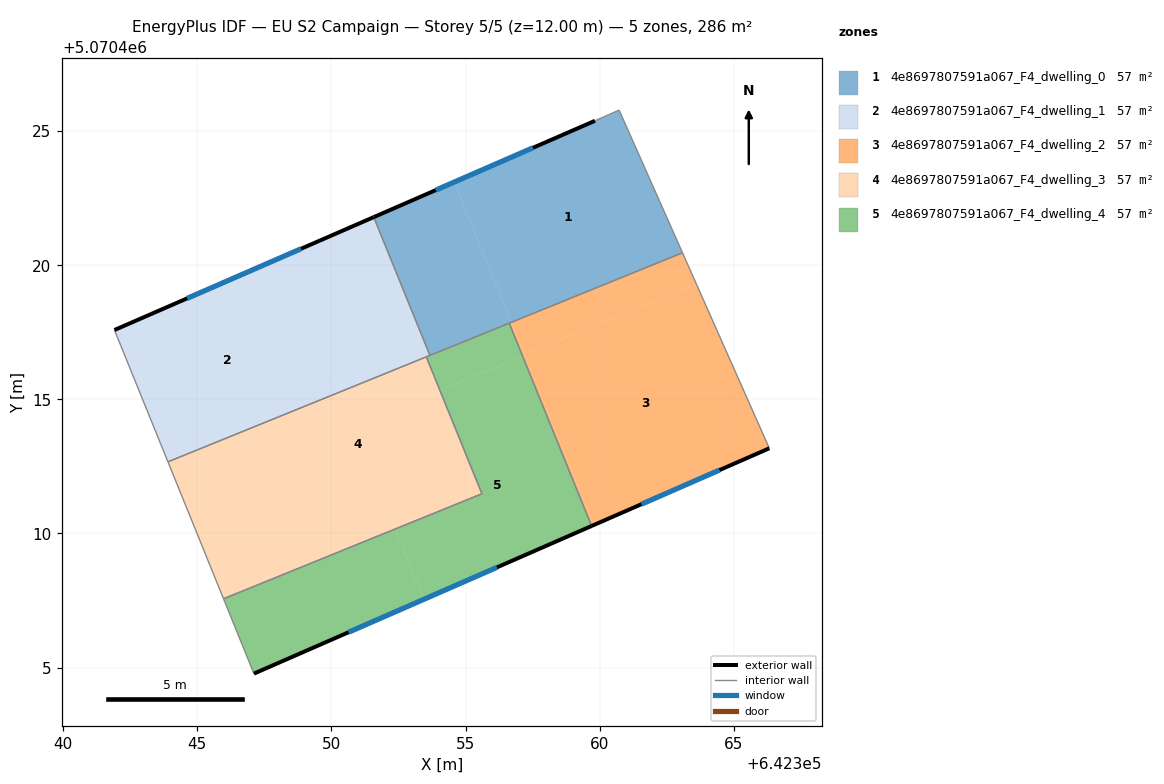
=== STOREY PLAN SPEC (per zone: floor XY polygon, exterior-wall plan segments, windows/doors) ===
zone 1: 4e8697807591a067_F4_dwelling_0  (57.3 m²)
  floor: (642360.73, 5070425.78) (642363.09, 5070420.46) (642356.71, 5070417.87) (642354.59, 5070423.10) (642359.83, 5070425.38)
  floor: (642354.59, 5070423.10) (642356.71, 5070417.87) (642353.67, 5070416.64) (642351.58, 5070421.79)
  exterior wall: (642359.83, 5070425.38) – (642351.58, 5070421.79)  [9.0 m]
    window: (642357.52, 5070424.38) – (642353.89, 5070422.80)  [5.2 m²]
  interior walls: 5
zone 2: 4e8697807591a067_F4_dwelling_1  (57.3 m²)
  floor: (642348.25, 5070420.34) (642350.31, 5070415.27) (642343.91, 5070412.67) (642341.91, 5070417.58)
  floor: (642351.58, 5070421.79) (642353.67, 5070416.64) (642350.31, 5070415.27) (642348.25, 5070420.34)
  exterior wall: (642351.58, 5070421.79) – (642341.91, 5070417.58)  [10.5 m]
    window: (642348.87, 5070420.61) – (642344.62, 5070418.76)  [6.1 m²]
  interior walls: 4
zone 3: 4e8697807591a067_F4_dwelling_2  (57.3 m²)
  floor: (642363.61, 5070419.29) (642366.33, 5070413.17) (642359.78, 5070410.31) (642357.19, 5070416.69)
  floor: (642363.09, 5070420.46) (642363.61, 5070419.29) (642357.19, 5070416.69) (642356.71, 5070417.87)
  floor: (642357.22, 5070416.63) (642359.78, 5070410.31) (642359.70, 5070410.28) (642357.14, 5070416.59)
  floor: (642356.71, 5070417.87) (642357.22, 5070416.63) (642357.14, 5070416.59) (642356.63, 5070417.84)
  exterior wall: (642359.70, 5070410.28) – (642366.33, 5070413.17)  [7.2 m]
    window: (642361.56, 5070411.09) – (642364.47, 5070412.36)  [4.2 m²]
  interior walls: 3
zone 4: 4e8697807591a067_F4_dwelling_3  (57.3 m²)
  floor: (642350.88, 5070413.86) (642352.38, 5070410.17) (642345.98, 5070407.56) (642344.48, 5070411.26)
  floor: (642353.54, 5070416.58) (642355.61, 5070411.48) (642352.38, 5070410.17) (642350.88, 5070413.86) (642344.48, 5070411.26) (642343.91, 5070412.67)
  interior walls: 4
zone 5: 4e8697807591a067_F4_dwelling_4  (57.3 m²)
  floor: (642356.63, 5070417.84) (642357.14, 5070416.59) (642354.04, 5070415.34) (642353.54, 5070416.58)
  floor: (642357.14, 5070416.59) (642359.70, 5070410.28) (642353.45, 5070407.54) (642352.38, 5070410.17) (642355.61, 5070411.48) (642354.04, 5070415.34)
  floor: (642352.38, 5070410.17) (642353.45, 5070407.54) (642347.11, 5070404.77) (642345.98, 5070407.56)
  exterior wall: (642347.11, 5070404.77) – (642359.70, 5070410.28)  [13.7 m]
    window: (642350.64, 5070406.32) – (642356.17, 5070408.74)  [8.0 m²]
  interior walls: 6

=== DERIVED (storey summary) ===
Building: EU S2 Campaign
Storey: 5 of 5  (floor level z = 12.00 m)
Storey gross floor area: 286.5 m²
Zones on this storey: 5
  - 4e8697807591a067_F4_dwelling_0: floor 57.3 m²; exterior wall 9.0 m (27.0 m²); 1 window(s) 5.2 m²; WWR 19.3%
  - 4e8697807591a067_F4_dwelling_1: floor 57.3 m²; exterior wall 10.5 m (31.6 m²); 1 window(s) 6.1 m²; WWR 19.3%
  - 4e8697807591a067_F4_dwelling_2: floor 57.3 m²; exterior wall 7.2 m (21.7 m²); 1 window(s) 4.2 m²; WWR 19.3%
  - 4e8697807591a067_F4_dwelling_3: floor 57.3 m²
  - 4e8697807591a067_F4_dwelling_4: floor 57.3 m²; exterior wall 13.7 m (41.2 m²); 1 window(s) 8.0 m²; WWR 19.3%
Zone adjacency (shared interzone walls):
  - 4e8697807591a067_F4_dwelling_0 ↔ 4e8697807591a067_F4_dwelling_1
  - 4e8697807591a067_F4_dwelling_0 ↔ 4e8697807591a067_F4_dwelling_2
  - 4e8697807591a067_F4_dwelling_0 ↔ 4e8697807591a067_F4_dwelling_4
  - 4e8697807591a067_F4_dwelling_1 ↔ 4e8697807591a067_F4_dwelling_3
  - 4e8697807591a067_F4_dwelling_1 ↔ 4e8697807591a067_F4_dwelling_4
  - 4e8697807591a067_F4_dwelling_2 ↔ 4e8697807591a067_F4_dwelling_4
  - 4e8697807591a067_F4_dwelling_3 ↔ 4e8697807591a067_F4_dwelling_4